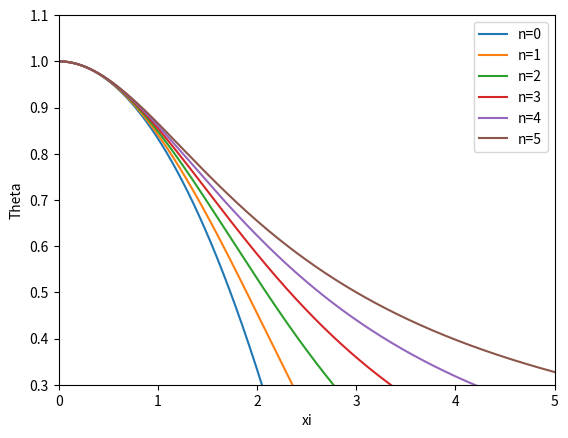

Recreate this plot in Python.
import numpy as np
import matplotlib.pyplot as plt

# Run for a loop so that we can plot a graph which contains six polytropic indices from n = 0 to n = 5
for n in range(6) :
    # Set up the initial condition
    theta = 1
    xi = 0.0000001
    delta_xi = 0.001
    initial_gradient = 0 # dtheta/dxi

    # Create and define the lists
    theta1  = [theta]
    xi1 = [xi]
    initial_gradient1 = [initial_gradient]

    # Set up the boundary conditions and use the equations to find the values of theta and xi\
    while  xi < 20 and theta > 0:

        b = - ( 2 / xi ) * initial_gradient - theta ** n    # b is secondary derivative (d2theta/dxi2)
        xi = xi + delta_xi                                  # calculate every value of xi so that we can plot the graph (while xi < 20)
        initial_gradient = initial_gradient + delta_xi * b  # initial_gradient is dtheta/dxi, calculate the value of dtheta/dxi
        theta = theta + delta_xi * initial_gradient         # calculate the set of values of theta\

        # Store the calculated value back into the lists
        theta1.append(theta)
        xi1.append(xi)
        initial_gradient1.append(initial_gradient)

        # Specify the condition when we use the equations below to do calculations and plot graphs\
    if theta < 0 :
        initial_gradient = initial_gradient + delta_xi * b  # restate it and make sure it is saved under a different condition
        xi2 = xi + delta_xi                                 # calculate the value of xi where x > 0 (called as xi2)
        xi3 = xi2 + delta_xi                                # calculate the value of xi where x < 0 (called as xi3)
        theta2 = theta + delta_xi * initial_gradient        # calculate the value of theta where x > 0 (called as theta2)
        theta3 = theta2 + delta_xi * initial_gradient       # calculate the value of theta where x < 0 (called as theta3)


        # Using the interpolation method to estimate the xi value which is called as ξ below
        def interpolation(x):          # define the function
            inter = ((-theta2*(xi3-xi2)) / (theta3-theta2)) + xi2  # put the equation for linear interpolation which was rearranged as xi (where x > 0) as the subject
            return inter          # return the function so that the data will be stored
        xi_r = interpolation(0)   # assign the equation to a name for calculating different values of xi accrodingly to different n

        # print out the xi values, polytropic indices (n), the values of dtheta/dxi (called as initial_gradient) from n=0 to n=4 (under the condition we set at the beginning of this cell)
        initial_gradient = initial_gradient + delta_xi * b
        print('The value of ξ is = {:.3f} when n = {} and the gradient is {}.'.format(xi_r, n, initial_gradient))



    # Plot the graph by using the value we just calculated above
    plt.plot(xi1,theta1, label='n=%s'%n)
    plt.xlabel('xi')
    plt.ylabel('Theta')
    plt.legend()
    plt.ylim(0.3,1.1)
    plt.xlim(0,5)  
plt.show()
